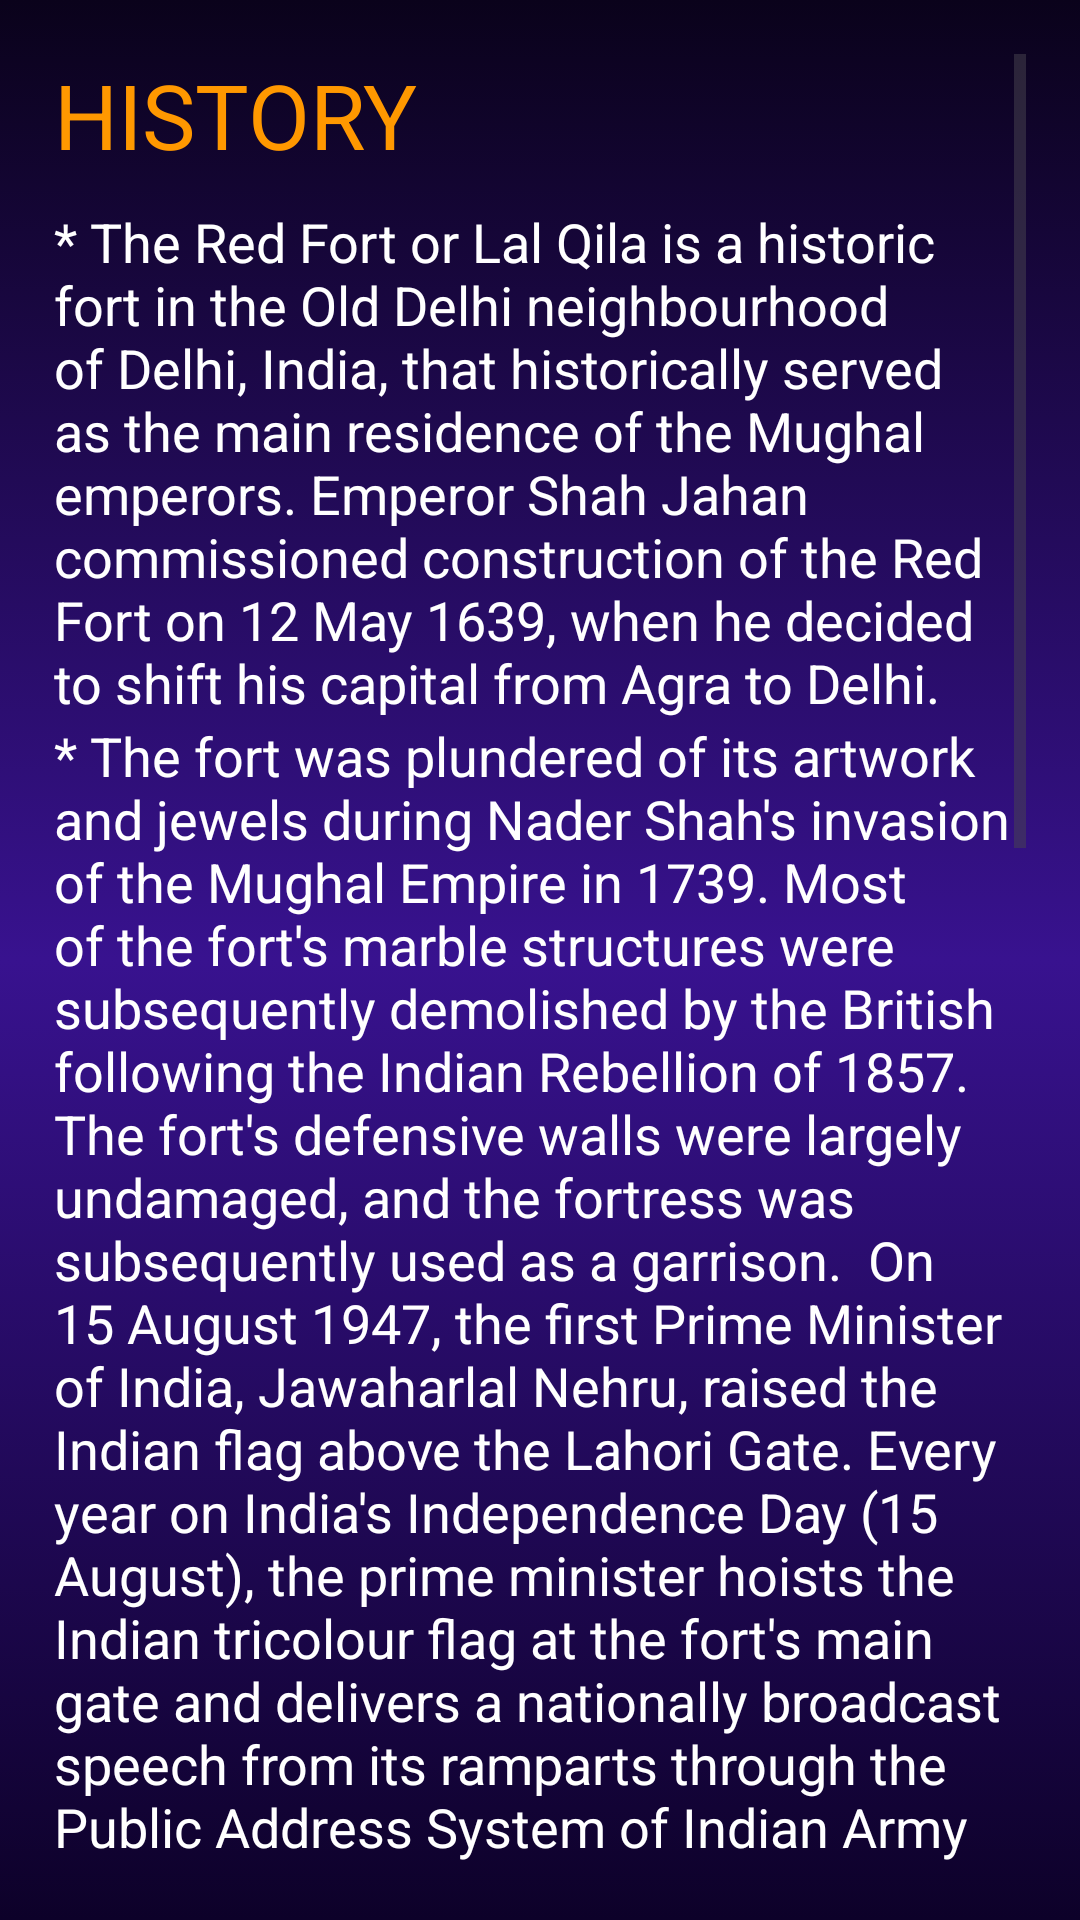

Here is an Android app screen rendered from its layout file. Give the layout XML and the strings, colors and styles it references.
<!-- AndroidManifest.xml: application theme Theme.Monuments -->
<!-- res/layout/activity_red.xml -->
<?xml version="1.0" encoding="utf-8"?>
<LinearLayout xmlns:android="http://schemas.android.com/apk/res/android"
    xmlns:app="http://schemas.android.com/apk/res-auto"
    xmlns:tools="http://schemas.android.com/tools"
    android:layout_width="match_parent"
    android:layout_height="match_parent"
    tools:context=".RED"
    android:orientation="vertical"
    android:background="@drawable/login_background"
    android:padding="18dp">
    <ScrollView
        android:layout_width="match_parent"
        android:layout_height="wrap_content"
        android:layout_weight="1">
        <LinearLayout
            android:layout_width="match_parent"
            android:layout_height="wrap_content"
            android:orientation="vertical">
            <TextView
                android:layout_width="wrap_content"
                android:layout_height="wrap_content"
                android:text="HISTORY"
                android:textColor="#FF9800"
                android:textSize="30dp"/>
            <TextView
                android:layout_width="wrap_content"
                android:layout_height="wrap_content"
                android:layout_marginTop="10dp"
                android:textColor="@color/white"
                android:textSize="18dp"
                android:text="* The Red Fort or Lal Qila is a historic fort in the Old Delhi neighbourhood of Delhi, India, that historically served as the main residence of the Mughal emperors. Emperor Shah Jahan commissioned construction of the Red Fort on 12 May 1639, when he decided to shift his capital from Agra to Delhi."/>
            <TextView
                android:layout_width="wrap_content"
                android:layout_height="wrap_content"
                android:textColor="@color/white"
                android:textSize="18dp"
                android:text="* The fort was plundered of its artwork and jewels during Nader Shah's invasion of the Mughal Empire in 1739. Most of the fort's marble structures were subsequently demolished by the British following the Indian Rebellion of 1857. The fort's defensive walls were largely undamaged, and the fortress was subsequently used as a garrison.

On 15 August 1947, the first Prime Minister of India, Jawaharlal Nehru, raised the Indian flag above the Lahori Gate. Every year on India's Independence Day (15 August), the prime minister hoists the Indian tricolour flag at the fort's main gate and delivers a nationally broadcast speech from its ramparts through the Public Address System of Indian Army Corps of Signals. "/>
            <TextView
                android:layout_width="wrap_content"
                android:layout_height="wrap_content"
                android:text="CONSTRUCTION"
                android:textColor="#FF9800"
                android:textSize="30dp"
                android:layout_marginTop="20dp"/>
            <TextView
                android:layout_width="wrap_content"
                android:layout_height="wrap_content"
                android:textSize="18dp"
                android:textColor="@color/white"
                android:text="* The Red Fort has an area of 254.67 acres enclosed by 2.41 kilometres of defensive walls,punctuated by turrets and bastions that vary in height from 18 metres (59 ft) on the river side to 33 metres (108 ft) on the city side. The fort is octagonal, with the north–south axis longer than the east–west axis. The marble, floral decorations and the fort's double domes exemplify later Mughal architecture.

"/>

            <TextView
                android:layout_width="wrap_content"
                android:layout_height="wrap_content"
                android:textColor="@color/white"
                android:textSize="18dp"
                android:text="* The Lahori and Delhi Gates were used by the public, and the Khizrabad Gate was for the emperor. The Lahori Gate is the main entrance, leading to a domed shopping area known as the Chatta Chowk (covered bazaar). "/>
               <TextView
                android:layout_width="wrap_content"
                android:layout_height="wrap_content"
                android:text="For more Information,"
                android:textColor="#FF9800"
                android:textSize="23dp"
                android:textStyle="bold"/>
            <Button
                android:layout_width="wrap_content"
                android:layout_height="wrap_content"
                android:id="@+id/redinfo"
                android:text="Click here"
                android:textColor="#FFC107"
                android:textStyle="italic"
                android:background="@drawable/login_background"/>
            <TextView
                android:layout_width="wrap_content"
                android:layout_height="wrap_content"
                android:text="Opening Time"
                android:textColor="#FF9800"
                android:textSize="24dp"/>
            <TextView
                android:layout_width="wrap_content"
                android:layout_height="wrap_content"
                android:text="Tuesday-Sunday(Monday CLOSE)"
                android:textSize="22dp"
                android:textColor="#FB5622"/>

            <TextView
                android:layout_width="wrap_content"
                android:layout_height="wrap_content"
                android:text=" 	9:30 am – 4:30 pm"
                android:textSize="22dp"
                android:textColor="#FB5622"/>
            <TextView
            android:layout_width="wrap_content"
            android:layout_height="wrap_content"
            android:text="The Red Fort remains open six days a week i.e. Tuesday- Sunday. On Mondays, it remains closed. An average of 2 hours can be spent at the Red Fort in Delhi."
            android:textColor="@color/white"
            android:textSize="18dp"/>
            <Button
                android:layout_width="wrap_content"
                android:layout_height="wrap_content"
                android:text="@string/special_booking"
                android:textSize="18sp"
                android:textColor="#FFEB3B"
                android:id="@+id/redbtn"
                android:textStyle="italic"/>

        </LinearLayout>


    </ScrollView>
</LinearLayout>
<!-- resources referenced by this layout -->
<resources>
  <!-- drawable login_background (drawable) -->
  <?xml version="1.0" encoding="utf-8"?>
  <selector xmlns:android="http://schemas.android.com/apk/res/android">
  
      <item>
          <shape android:shape="rectangle">
              <stroke android:color="@color/black"/>
              <gradient android:startColor="#0A021B"
                  android:centerColor="#38128F"
                  android:endColor="#0D0129"
                  android:angle="270"/>
  
          </shape>
      </item>
  
  
  </selector>
  <string name="special_booking">Special Booking</string>
  <style name="Theme.Monuments" parent="Base.Theme.Monuments" />
  <style name="Base.Theme.Monuments" parent="Theme.Material3.DayNight.NoActionBar">
          
          
      </style>
  <!-- not gathered from this repository: default colours our renderer supplied (Android Studio template values) -->
  <color name="black">#FF000000</color>
  <color name="white">#FFFFFFFF</color>
</resources>
